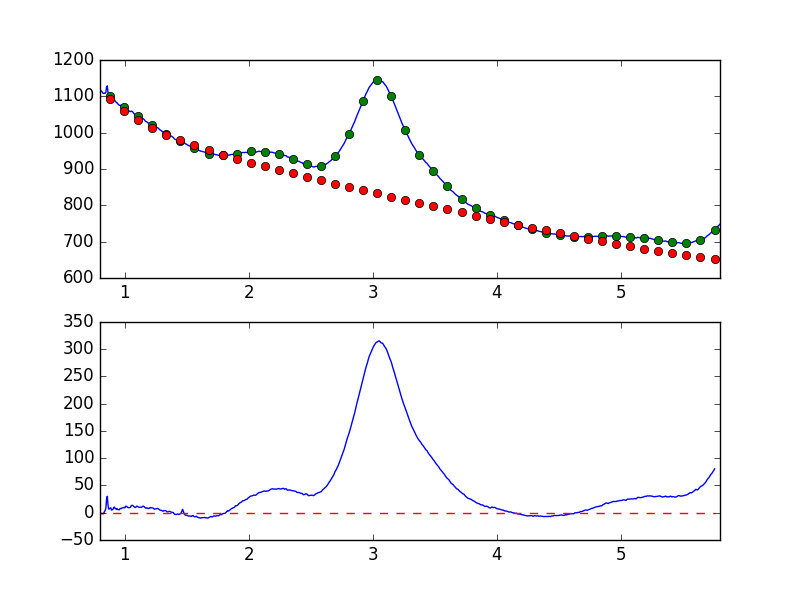

The table this chart was drawn from, first rows:
7.681951752392544019e-01, -9.250965945242342059e+00
7.738631750302433776e-01, -7.207639582361480279e+00
7.795311748212323533e-01, -5.123151193386320301e+00
7.851991746122213289e-01, -6.696407844533723619e+00
7.908671744032103046e-01, -6.548191602018277990e+00
7.965351741941992803e-01, -4.274382188307299657e+00
8.022031739851883669e-01, -3.479892528991285872e+00
8.078711737761772316e-01, -1.441144338724370755e+00
8.135391735671662072e-01, -1.428211675909778933e+00
8.192071733581552939e-01, -1.243639302076189779e+00
8.248751731491442696e-01, -2.252471978752055293e+00
8.305431729401332452e-01, -5.051792721540095954e-01
8.362111727311222209e-01, 2.190078821815177434e+00
8.418791725221110855e-01, 4.083491916626144302e+00
8.475471723131001722e-01, 9.012285758562939009e+00
8.532151721040891479e-01, 2.569161578140983693e+01
8.588831718950781235e-01, 3.004464523145043131e+01
8.645511716860672102e-01, 1.431900024559331541e+01
8.702191714770560749e-01, 6.681984695122764606e+00
8.758871712680450505e-01, 7.097289170072599518e+00
8.815551710590340262e-01, 8.212564221414595522e+00
8.872231708500230019e-01, 9.011390486463142224e+00
8.928911706410120885e-01, 4.940331643222407365e+00
8.985591704320010642e-01, 5.561056260726672917e+00
9.042271702229900399e-01, 6.011526853323402975e+00
9.098951700139790155e-01, 9.048968630672106883e+00
9.155631698049678802e-01, 1.037408824774570348e+01
9.212311695959569668e-01, 8.086396070453020002e+00
9.268991693869459425e-01, 7.492433714704020531e+00
9.325671691779349182e-01, 6.248352171409351286e+00
9.382351689689240049e-01, 7.409716493977384744e+00
9.439031687599129805e-01, 5.945421813944221867e+00
9.495711685509018452e-01, 5.517722637843462508e+00
9.552391683418909318e-01, 5.292657651898252880e+00
9.609071681328797965e-01, 7.328355386080374956e+00
9.665751679238688832e-01, 7.940390659424338082e+00
9.722431677148579698e-01, 7.475710361278061100e+00
9.779111675058468345e-01, 8.800548490363325982e+00
9.835791672968358101e-01, 9.089244514152369447e+00
9.892471670878246748e-01, 9.236352743867200843e+00
9.949151668788137615e-01, 9.683180420418239009e+00
1.000583166669802848e+00, 8.877352559753944661e+00
1.006251166460791602e+00, 1.182692152797790186e+01
1.011919166251780799e+00, 1.165001723185810079e+01
1.017587166042769553e+00, 1.106315825003639475e+01
1.023255165833758751e+00, 9.827662965844183418e+00
1.028923165624747726e+00, 9.151260895423547481e+00
1.034591165415736702e+00, 9.463117101792477115e+00
1.040259165206725678e+00, 9.399794108905780377e+00
1.045927164997714431e+00, 1.005549604228122007e+01
1.051595164788703629e+00, 1.299329909774951375e+01
1.057263164579692605e+00, 1.343655779145319684e+01
1.062931164370681802e+00, 1.359532097547230478e+01
1.068599164161670556e+00, 1.244379765813687300e+01
1.074267163952659310e+00, 1.154958063683943692e+01
1.079935163743648507e+00, 9.928871107411168850e+00
1.085603163534637483e+00, 9.497772609431649471e+00
1.091271163325626681e+00, 1.061001075279341421e+01
1.096939163116615434e+00, 1.221440392082695325e+01
1.102607162907604632e+00, 1.145825682498752940e+01
1.108275162698593386e+00, 1.074949429391767808e+01
... 839 more rows
